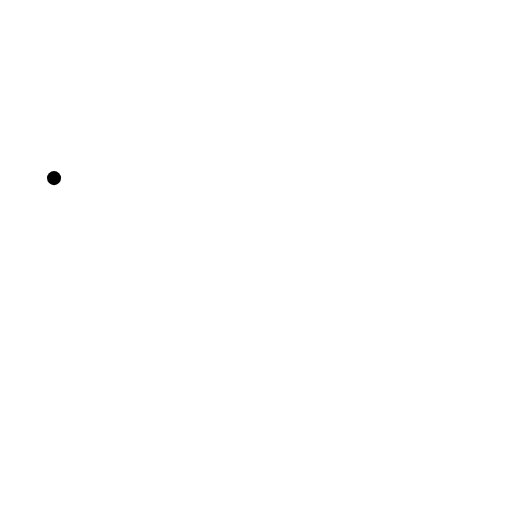
t = 0.00 s
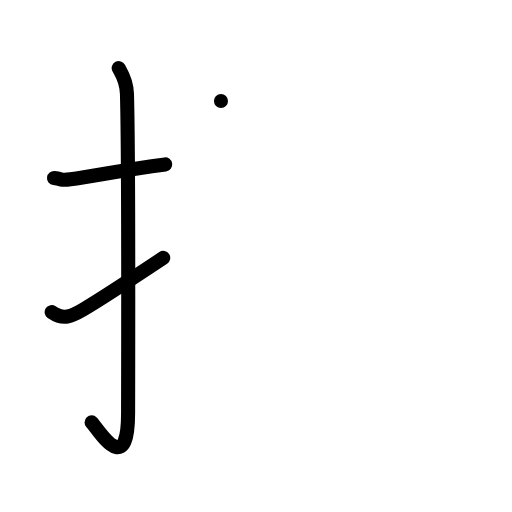
t = 3.00 s
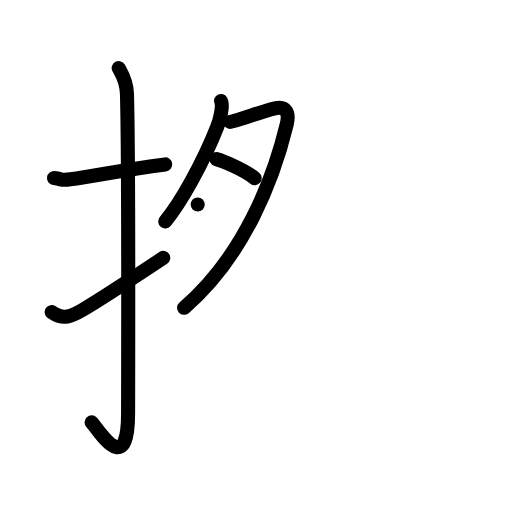
t = 6.00 s
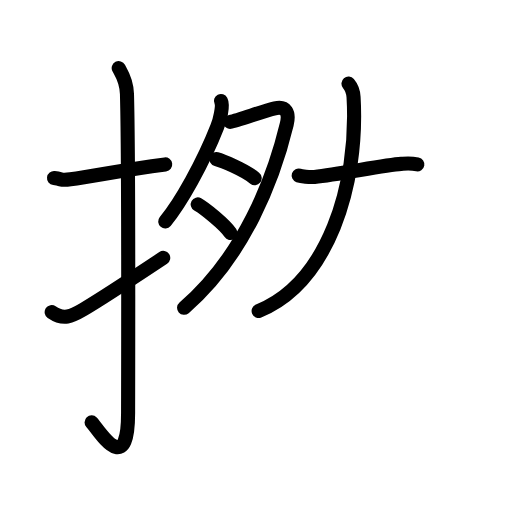
t = 9.00 s
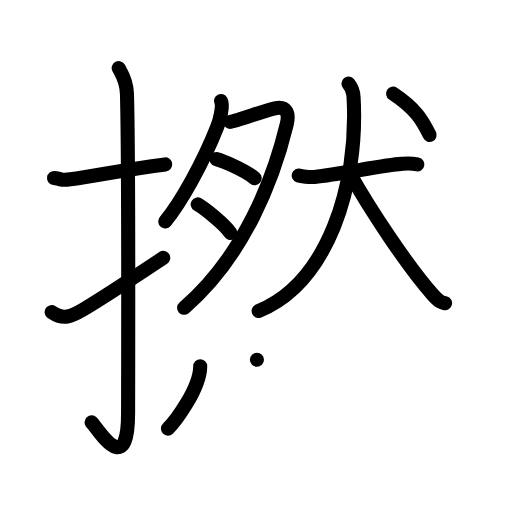
t = 12.00 s
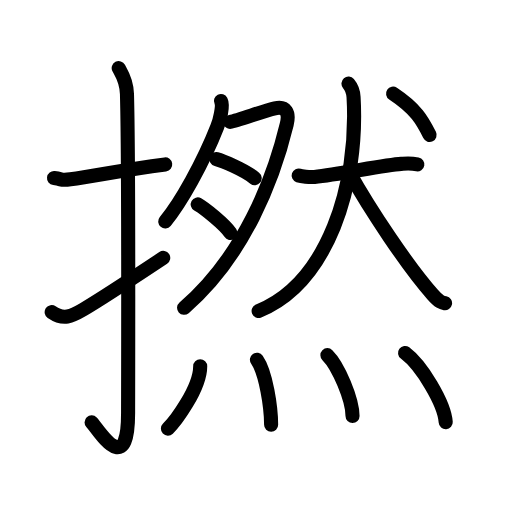
t = 15.00 s

The animated SVG that drew these frames (rendered in a browser with its animation timeline set to each time). Animation: 40 SMIL elements (animate=40); one cycle of 15.00 s.

<?xml version="1.0" encoding="UTF-8"?>
<!--
AniKanjiVG is licensed by CC-BY-SA Paul C. Sommerhoff (https://bitbucket.org/sommerhoff/anikanjivg).
AniKanjiVG uses KanjiVG which is licensed by CC-BY-SA Ulrich Apel (http://kanjivg.tagaini.net).
See also http://creativecommons.org/licenses/by-sa/3.0/
-->
<svg xmlns:kvg='http://kanjivg.tagaini.net' xmlns='http://www.w3.org/2000/svg' width='109' height='109' viewBox='0 0 109 109' style='fill:none;stroke:#000000;stroke-width:3;stroke-linecap:round;stroke-linejoin:round;' id="kvg:kanji_0649a"><g id="kvg:0649a" kvg:element="撚"><g id="kvg:0649a-g1" kvg:element="扌" kvg:variant="true" kvg:original="手" kvg:position="left" kvg:radical="general"><path id="kvg:0649a-s1" kvg:type="㇐" d="M11.5,37.92c2.08,0.25,1.27,0.55,3.5,0.25c5.5-0.75,11-2,20.17-3.17"><animate attributeName="d" begin="0.0s" dur="0.5s" from="M11.5,37.92C11.5,37.92,11.5,37.92,11.5,37.92" to="M11.5,37.92c2.08,0.25,1.27,0.55,3.5,0.25" />
<animate attributeName="d" begin="0.5s" dur="0.5s" from="M11.5,37.92c2.08,0.25,1.27,0.55,3.5,0.25c0,0,0,0,0,0,0" to="M11.5,37.92c2.08,0.25,1.27,0.55,3.5,0.25c5.5-0.75,11-2,20.17-3.17" />
</path>
<path id="kvg:0649a-s2" kvg:type="㇚" d="M25.27,14.5c0.48,0.92,1.67,2.49,1.76,5.52c0.4,14.55,0.24,62.94,0.24,67.9c0,14.25-6.32,3.53-7.77,2"><animate attributeName="d" begin="1.0s" dur="0.3333333333333333s" from="M25.27,14.5C25.27,14.5,25.27,14.5,25.27,14.5" to="M25.27,14.5c0.48,0.92,1.67,2.49,1.76,5.52" />
<animate attributeName="d" begin="1.3333333333333333s" dur="0.3333333333333333s" from="M25.27,14.5c0.48,0.92,1.67,2.49,1.76,5.52c0,0,0,0,0,0,0" to="M25.27,14.5c0.48,0.92,1.67,2.49,1.76,5.52c0.4,14.55,0.24,62.94,0.24,67.9" />
<animate attributeName="d" begin="1.6666666666666665s" dur="0.3333333333333333s" from="M25.27,14.5c0.48,0.92,1.67,2.49,1.76,5.52c0.4,14.55,0.24,62.94,0.24,67.9c0,0,0,0,0,0,0" to="M25.27,14.5c0.48,0.92,1.67,2.49,1.76,5.52c0.4,14.55,0.24,62.94,0.24,67.9c0,14.25-6.32,3.53-7.77,2" />
<animate attributeName="d" begin="0s" dur="1.0s" from="M-100,-100" to="M-100,-100" />
</path>
<path id="kvg:0649a-s3" kvg:type="㇀" d="M11,66.44c2.54,1.74,4.18,0.94,6.73-0.55c1.5-0.88,10.66-6.76,17.02-10.98"><animate attributeName="d" begin="2.0s" dur="0.5s" from="M11,66.44C11,66.44,11,66.44,11,66.44" to="M11,66.44c2.54,1.74,4.18,0.94,6.73-0.55" />
<animate attributeName="d" begin="2.5s" dur="0.5s" from="M11,66.44c2.54,1.74,4.18,0.94,6.73-0.55c0,0,0,0,0,0,0" to="M11,66.44c2.54,1.74,4.18,0.94,6.73-0.55c1.5-0.88,10.66-6.76,17.02-10.98" />
<animate attributeName="d" begin="0s" dur="2.0s" from="M-100,-100" to="M-100,-100" />
</path>
</g>
<g id="kvg:0649a-g2" kvg:element="然" kvg:position="right"><g id="kvg:0649a-g3" kvg:position="top"><g id="kvg:0649a-g4" kvg:element="月" kvg:position="left"><path id="kvg:0649a-s4" kvg:type="㇒" d="M47.04,21.5c0.54,1.05-0.27,4.2-0.8,5.52c-2.98,7.59-7.79,16.18-11.07,20.12"><animate attributeName="d" begin="3.0s" dur="0.5s" from="M47.04,21.5C47.04,21.5,47.04,21.5,47.04,21.5" to="M47.04,21.5c0.54,1.05-0.27,4.2-0.8,5.52" />
<animate attributeName="d" begin="3.5s" dur="0.5s" from="M47.04,21.5c0.54,1.05-0.27,4.2-0.8,5.52c0,0,0,0,0,0,0" to="M47.04,21.5c0.54,1.05-0.27,4.2-0.8,5.52c-2.98,7.59-7.79,16.18-11.07,20.12" />
<animate attributeName="d" begin="0s" dur="3.0s" from="M-100,-100" to="M-100,-100" />
</path>
<path id="kvg:0649a-s5" kvg:type="㇆a" d="M48.99,25.95c1.62-0.26,7.19-2.37,9.53-2.89c2.34-0.53,3.14,0.85,2.52,3.42C58.25,38,52,54.5,39.19,65.53"><animate attributeName="d" begin="4.0s" dur="0.3333333333333333s" from="M48.99,25.95C48.99,25.95,48.99,25.95,48.99,25.95" to="M48.99,25.95c1.62-0.26,7.19-2.37,9.53-2.89" />
<animate attributeName="d" begin="4.333333333333333s" dur="0.3333333333333333s" from="M48.99,25.95c1.62-0.26,7.19-2.37,9.53-2.89c0,0,0,0,0,0,0" to="M48.99,25.95c1.62-0.26,7.19-2.37,9.53-2.89c2.34-0.53,3.14,0.85,2.52,3.42" />
<animate attributeName="d" begin="4.666666666666667s" dur="0.3333333333333333s" from="M48.99,25.95c1.62-0.26,7.19-2.37,9.53-2.89c2.34-0.53,3.14,0.85,2.52,3.42c0,0,0,0,0,0,0" to="M48.99,25.95c1.62-0.26,7.19-2.37,9.53-2.89c2.34-0.53,3.14,0.85,2.52,3.42C58.25,38,52,54.5,39.19,65.53" />
<animate attributeName="d" begin="0s" dur="4.0s" from="M-100,-100" to="M-100,-100" />
</path>
<path id="kvg:0649a-s6" kvg:type="㇐a" d="M46.08,33.88c1.16,0.31,5.81,2.18,8.14,4.05"><animate attributeName="d" begin="5.0s" dur="1.0s" from="M46.08,33.88C46.08,33.88,46.08,33.88,46.08,33.88" to="M46.08,33.88c1.16,0.31,5.81,2.18,8.14,4.05" />
<animate attributeName="d" begin="0s" dur="5.0s" from="M-100,-100" to="M-100,-100" />
</path>
<path id="kvg:0649a-s7" kvg:type="㇐a" d="M42.09,43.52c1.44,0.81,5.75,4.26,6.95,6.08"><animate attributeName="d" begin="6.0s" dur="1.0s" from="M42.09,43.52C42.09,43.52,42.09,43.52,42.09,43.52" to="M42.09,43.52c1.44,0.81,5.75,4.26,6.95,6.08" />
<animate attributeName="d" begin="0s" dur="6.0s" from="M-100,-100" to="M-100,-100" />
</path>
</g>
<g id="kvg:0649a-g5" kvg:element="犬" kvg:position="right"><g id="kvg:0649a-g6" kvg:element="大"><path id="kvg:0649a-s8" kvg:type="㇐" d="M63.58,37.36c0.53,0.18,2.34,0.41,3.37,0.3c5.36-0.56,14.88-2.54,18.47-2.77c0.74-0.05,1.78-0.21,3.43,0.1"><animate attributeName="d" begin="7.0s" dur="0.3333333333333333s" from="M63.58,37.36C63.58,37.36,63.58,37.36,63.58,37.36" to="M63.58,37.36c0.53,0.18,2.34,0.41,3.37,0.3" />
<animate attributeName="d" begin="7.333333333333333s" dur="0.3333333333333333s" from="M63.58,37.36c0.53,0.18,2.34,0.41,3.37,0.3c0,0,0,0,0,0,0" to="M63.58,37.36c0.53,0.18,2.34,0.41,3.37,0.3c5.36-0.56,14.88-2.54,18.47-2.77" />
<animate attributeName="d" begin="7.666666666666667s" dur="0.3333333333333333s" from="M63.58,37.36c0.53,0.18,2.34,0.41,3.37,0.3c5.36-0.56,14.88-2.54,18.47-2.77c0,0,0,0,0,0,0" to="M63.58,37.36c0.53,0.18,2.34,0.41,3.37,0.3c5.36-0.56,14.88-2.54,18.47-2.77c0.74-0.05,1.78-0.21,3.43,0.1" />
<animate attributeName="d" begin="0s" dur="7.0s" from="M-100,-100" to="M-100,-100" />
</path>
<path id="kvg:0649a-s9" kvg:type="㇒" d="M74.19,17.8c0.62,0.73,1,1.45,1.08,2.89c1.09,18.87-5.53,39.5-20.21,45.52"><animate attributeName="d" begin="8.0s" dur="0.5s" from="M74.19,17.8C74.19,17.8,74.19,17.8,74.19,17.8" to="M74.19,17.8c0.62,0.73,1,1.45,1.08,2.89" />
<animate attributeName="d" begin="8.5s" dur="0.5s" from="M74.19,17.8c0.62,0.73,1,1.45,1.08,2.89c0,0,0,0,0,0,0" to="M74.19,17.8c0.62,0.73,1,1.45,1.08,2.89c1.09,18.87-5.53,39.5-20.21,45.52" />
<animate attributeName="d" begin="0s" dur="8.0s" from="M-100,-100" to="M-100,-100" />
</path>
<path id="kvg:0649a-s10" kvg:type="㇏" d="M74.37,36.75c4.38,7.83,12.47,20.03,17.77,25.99c1.38,1.56,1.95,1.69,2.61,1.82"><animate attributeName="d" begin="9.0s" dur="0.5s" from="M74.37,36.75C74.37,36.75,74.37,36.75,74.37,36.75" to="M74.37,36.75c4.38,7.83,12.47,20.03,17.77,25.99" />
<animate attributeName="d" begin="9.5s" dur="0.5s" from="M74.37,36.75c4.38,7.83,12.47,20.03,17.77,25.99c0,0,0,0,0,0,0" to="M74.37,36.75c4.38,7.83,12.47,20.03,17.77,25.99c1.38,1.56,1.95,1.69,2.61,1.82" />
<animate attributeName="d" begin="0s" dur="9.0s" from="M-100,-100" to="M-100,-100" />
</path>
</g>
<g id="kvg:0649a-g7" kvg:element="丶"><path id="kvg:0649a-s11" kvg:type="㇔" d="M83.68,19.94c4.91,3.25,6.26,5.74,7.78,8.79"><animate attributeName="d" begin="10.0s" dur="1.0s" from="M83.68,19.94C83.68,19.94,83.68,19.94,83.68,19.94" to="M83.68,19.94c4.91,3.25,6.26,5.74,7.78,8.79" />
<animate attributeName="d" begin="0s" dur="10.0s" from="M-100,-100" to="M-100,-100" />
</path>
</g>
</g>
</g>
<g id="kvg:0649a-g8" kvg:element="灬" kvg:variant="true" kvg:original="火" kvg:position="bottom"><path id="kvg:0649a-s12" kvg:type="㇔" d="M42.62,77.96c0,4.81-5.45,11.92-6.87,13.29"><animate attributeName="d" begin="11.0s" dur="1.0s" from="M42.62,77.96C42.62,77.96,42.62,77.96,42.62,77.96" to="M42.62,77.96c0,4.81-5.45,11.92-6.87,13.29" />
<animate attributeName="d" begin="0s" dur="11.0s" from="M-100,-100" to="M-100,-100" />
</path>
<path id="kvg:0649a-s13" kvg:type="㇔" d="M54.7,76.58c1.93,2.75,3.01,10.15,3.02,13.83"><animate attributeName="d" begin="12.0s" dur="1.0s" from="M54.7,76.58C54.7,76.58,54.7,76.58,54.7,76.58" to="M54.7,76.58c1.93,2.75,3.01,10.15,3.02,13.83" />
<animate attributeName="d" begin="0s" dur="12.0s" from="M-100,-100" to="M-100,-100" />
</path>
<path id="kvg:0649a-s14" kvg:type="㇔" d="M69.7,75.61c2.33,2.3,5.34,9.42,5.35,12.95"><animate attributeName="d" begin="13.0s" dur="1.0s" from="M69.7,75.61C69.7,75.61,69.7,75.61,69.7,75.61" to="M69.7,75.61c2.33,2.3,5.34,9.42,5.35,12.95" />
<animate attributeName="d" begin="0s" dur="13.0s" from="M-100,-100" to="M-100,-100" />
</path>
<path id="kvg:0649a-s15" kvg:type="㇔" d="M86.23,75.14c3.51,2.62,8.38,10.71,8.66,14.73"><animate attributeName="d" begin="14.0s" dur="1.0s" from="M86.23,75.14C86.23,75.14,86.23,75.14,86.23,75.14" to="M86.23,75.14c3.51,2.62,8.38,10.71,8.66,14.73" />
<animate attributeName="d" begin="0s" dur="14.0s" from="M-100,-100" to="M-100,-100" />
</path>
</g>
</g>
</g>
</svg>
